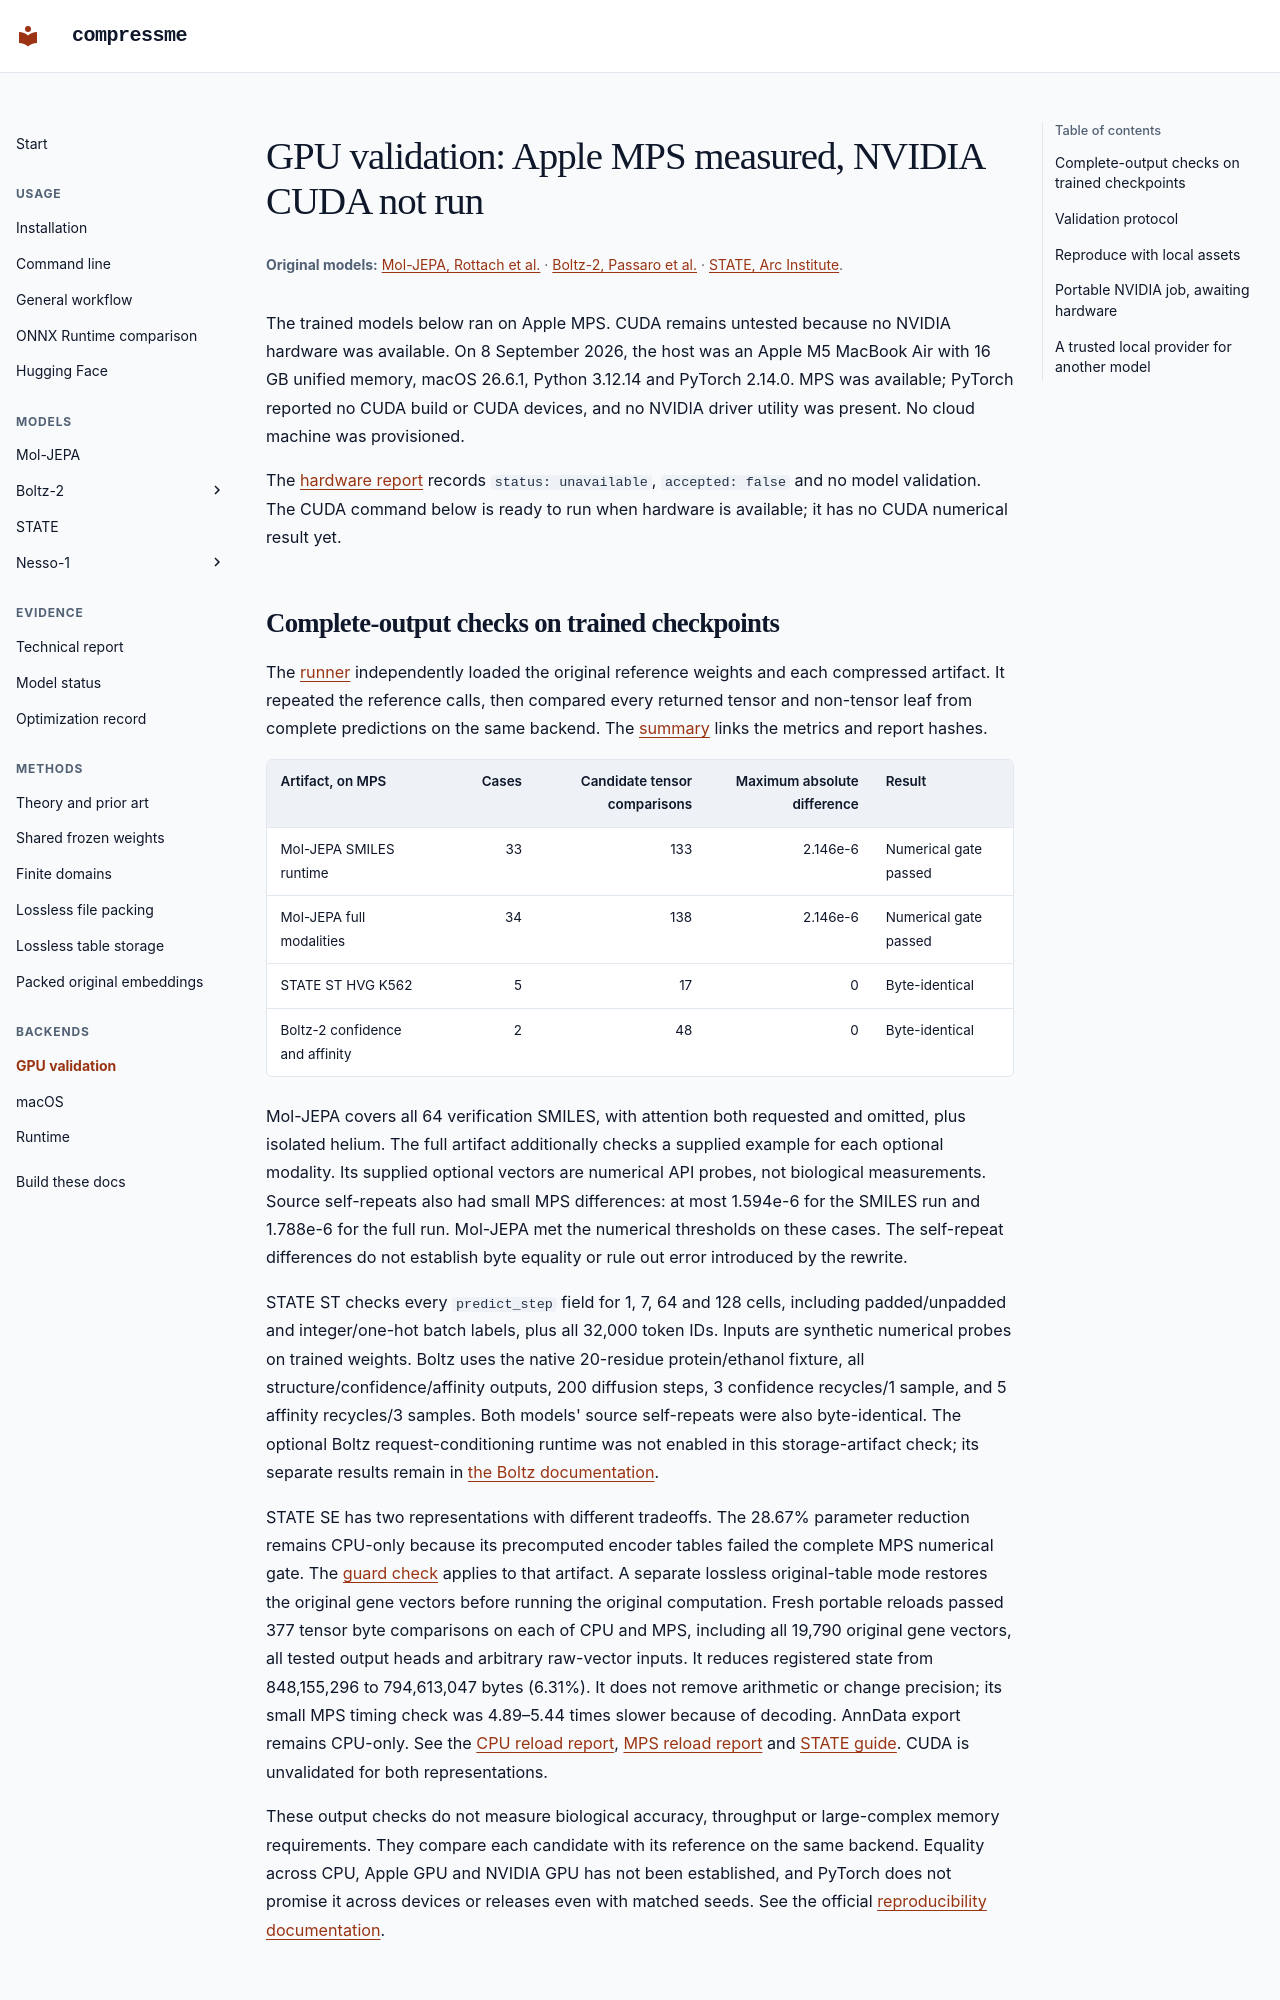

repository: maclandrol/compressme · page: gpu-validation.html · generator: mkdocs

# GPU validation: Apple MPS measured, NVIDIA CUDA not run

**Original models:** [Mol-JEPA, Rottach et al.](https://arxiv.org/abs/2608.22642) · [Boltz-2, Passaro et al.](https://doi.org/10.1101/2025.06.14.659707) · [STATE, Arc Institute](https://arcinstitute.org/manuscripts/State).
{ .original-work }

The trained models below ran on Apple MPS. CUDA remains untested because no
NVIDIA hardware was available. On 8 September 2026, the host was an Apple M5
MacBook Air with 16 GB unified memory, macOS 26.6.1, Python 3.12.14 and
PyTorch 2.14.0. MPS was available; PyTorch reported no CUDA build or CUDA devices,
and no NVIDIA driver utility was present. No cloud machine was provisioned.

The [hardware report](../benchmarks/gpu_validation_2026-09-08_cuda_unavailable.json)
records `status: unavailable`, `accepted: false` and no model validation. The
CUDA command below is ready to run when hardware is available; it has no CUDA
numerical result yet.
